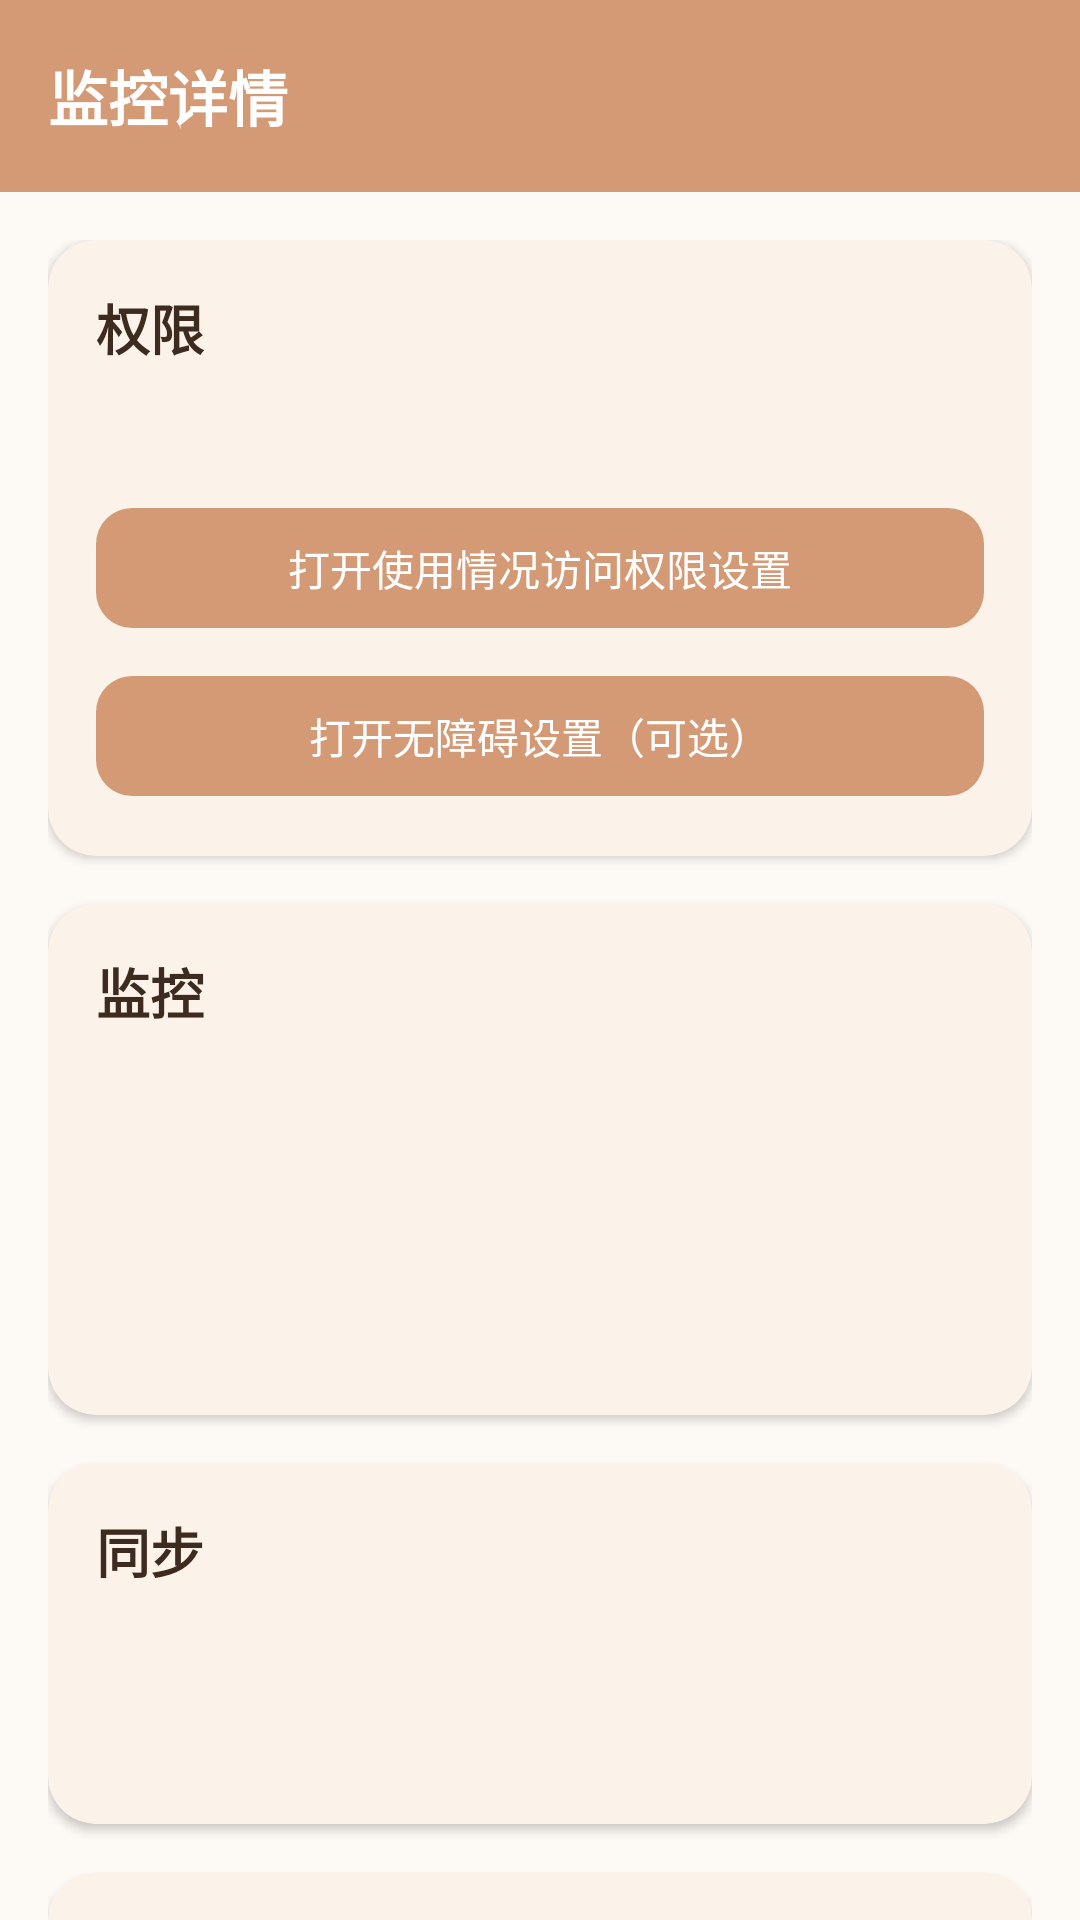

Android layout source for this screen:
<!-- AndroidManifest.xml: application theme Theme.KuakuaPhoneStats -->
<!-- res/layout/fragment_monitoring_details.xml -->
<?xml version="1.0" encoding="utf-8"?>
<LinearLayout xmlns:android="http://schemas.android.com/apk/res/android"
    xmlns:app="http://schemas.android.com/apk/res-auto"
    android:layout_width="match_parent"
    android:layout_height="match_parent"
    android:background="@color/background"
    android:orientation="vertical">

    <LinearLayout
        android:layout_width="match_parent"
        android:layout_height="?attr/actionBarSize"
        android:background="@color/primary"
        android:gravity="center_vertical"
        android:orientation="horizontal"
        android:paddingStart="16dp"
        android:paddingEnd="16dp">

        <TextView
            android:layout_width="wrap_content"
            android:layout_height="wrap_content"
            android:text="@string/monitoring_details_title"
            android:textColor="@color/on_primary"
            android:textSize="20sp"
            android:textStyle="bold" />
    </LinearLayout>

    <androidx.core.widget.NestedScrollView
        android:layout_width="match_parent"
        android:layout_height="match_parent">

        <LinearLayout
            android:layout_width="match_parent"
            android:layout_height="wrap_content"
            android:orientation="vertical"
            android:padding="16dp">

            <com.google.android.material.card.MaterialCardView
                android:layout_width="match_parent"
                android:layout_height="wrap_content"
                android:layout_marginBottom="16dp"
                app:cardBackgroundColor="@color/surface"
                app:cardCornerRadius="16dp"
                app:cardElevation="2dp">

                <LinearLayout
                    android:layout_width="match_parent"
                    android:layout_height="wrap_content"
                    android:orientation="vertical"
                    android:padding="16dp">

                    <TextView
                        android:layout_width="wrap_content"
                        android:layout_height="wrap_content"
                        android:layout_marginBottom="12dp"
                        android:text="@string/details_permissions_title"
                        android:textColor="@color/text_primary"
                        android:textSize="18sp"
                        android:textStyle="bold" />

                    <TextView
                        android:id="@+id/permission_status_text"
                        android:layout_width="match_parent"
                        android:layout_height="wrap_content"
                        android:textColor="@color/text_primary"
                        android:textSize="14sp" />

                    <com.google.android.material.button.MaterialButton
                        android:id="@+id/open_usage_settings_button"
                        android:layout_width="match_parent"
                        android:layout_height="wrap_content"
                        android:layout_marginTop="12dp"
                        android:text="@string/open_usage_settings"
                        app:cornerRadius="12dp" />

                    <com.google.android.material.button.MaterialButton
                        android:id="@+id/open_accessibility_settings_button"
                        android:layout_width="match_parent"
                        android:layout_height="wrap_content"
                        android:layout_marginTop="8dp"
                        android:text="@string/open_accessibility_settings_optional"
                        app:cornerRadius="12dp" />
                </LinearLayout>
            </com.google.android.material.card.MaterialCardView>

            <com.google.android.material.card.MaterialCardView
                android:layout_width="match_parent"
                android:layout_height="wrap_content"
                android:layout_marginBottom="16dp"
                app:cardBackgroundColor="@color/surface"
                app:cardCornerRadius="16dp"
                app:cardElevation="2dp">

                <LinearLayout
                    android:layout_width="match_parent"
                    android:layout_height="wrap_content"
                    android:orientation="vertical"
                    android:padding="16dp">

                    <TextView
                        android:layout_width="wrap_content"
                        android:layout_height="wrap_content"
                        android:layout_marginBottom="12dp"
                        android:text="@string/details_monitoring_title"
                        android:textColor="@color/text_primary"
                        android:textSize="18sp"
                        android:textStyle="bold" />

                    <TextView
                        android:id="@+id/monitoring_status_text"
                        android:layout_width="match_parent"
                        android:layout_height="wrap_content"
                        android:layout_marginBottom="8dp"
                        android:textColor="@color/text_primary"
                        android:textSize="14sp" />

                    <TextView
                        android:id="@+id/pending_sessions_text"
                        android:layout_width="match_parent"
                        android:layout_height="wrap_content"
                        android:layout_marginBottom="8dp"
                        android:textColor="@color/text_primary"
                        android:textSize="14sp" />

                    <TextView
                        android:id="@+id/last_event_text"
                        android:layout_width="match_parent"
                        android:layout_height="wrap_content"
                        android:layout_marginBottom="8dp"
                        android:textColor="@color/text_primary"
                        android:textSize="14sp" />

                    <TextView
                        android:id="@+id/last_service_text"
                        android:layout_width="match_parent"
                        android:layout_height="wrap_content"
                        android:textColor="@color/text_primary"
                        android:textSize="14sp" />
                </LinearLayout>
            </com.google.android.material.card.MaterialCardView>

            <com.google.android.material.card.MaterialCardView
                android:layout_width="match_parent"
                android:layout_height="wrap_content"
                android:layout_marginBottom="16dp"
                app:cardBackgroundColor="@color/surface"
                app:cardCornerRadius="16dp"
                app:cardElevation="2dp">

                <LinearLayout
                    android:layout_width="match_parent"
                    android:layout_height="wrap_content"
                    android:orientation="vertical"
                    android:padding="16dp">

                    <TextView
                        android:layout_width="wrap_content"
                        android:layout_height="wrap_content"
                        android:layout_marginBottom="12dp"
                        android:text="@string/details_sync_title"
                        android:textColor="@color/text_primary"
                        android:textSize="18sp"
                        android:textStyle="bold" />

                    <TextView
                        android:id="@+id/kuakua_sync_status_text"
                        android:layout_width="match_parent"
                        android:layout_height="wrap_content"
                        android:layout_marginBottom="12dp"
                        android:textColor="@color/text_primary"
                        android:textSize="14sp" />

                    <TextView
                        android:id="@+id/activity_watch_sync_status_text"
                        android:layout_width="match_parent"
                        android:layout_height="wrap_content"
                        android:textColor="@color/text_primary"
                        android:textSize="14sp" />
                </LinearLayout>
            </com.google.android.material.card.MaterialCardView>

            <com.google.android.material.card.MaterialCardView
                android:layout_width="match_parent"
                android:layout_height="wrap_content"
                app:cardBackgroundColor="@color/surface"
                app:cardCornerRadius="16dp"
                app:cardElevation="2dp">

                <LinearLayout
                    android:layout_width="match_parent"
                    android:layout_height="wrap_content"
                    android:orientation="vertical"
                    android:padding="16dp">

                    <TextView
                        android:layout_width="wrap_content"
                        android:layout_height="wrap_content"
                        android:layout_marginBottom="12dp"
                        android:text="@string/details_calibration_title"
                        android:textColor="@color/text_primary"
                        android:textSize="18sp"
                        android:textStyle="bold" />

                    <TextView
                        android:id="@+id/calibration_summary_text"
                        android:layout_width="match_parent"
                        android:layout_height="wrap_content"
                        android:textColor="@color/text_primary"
                        android:textSize="14sp" />
                </LinearLayout>
            </com.google.android.material.card.MaterialCardView>
        </LinearLayout>
    </androidx.core.widget.NestedScrollView>
</LinearLayout>
<!-- resources referenced by this layout -->
<resources>
  <color name="background">#FDF9F5</color>
  <color name="on_primary">#FFFFFF</color>
  <color name="primary">#D49A76</color>
  <color name="surface">#FFF9F3</color>
  <color name="text_primary">#3D2B1F</color>
  <string name="details_calibration_title">校准</string>
  <string name="details_monitoring_title">监控</string>
  <string name="details_permissions_title">权限</string>
  <string name="details_sync_title">同步</string>
  <string name="monitoring_details_title">监控详情</string>
  <string name="open_accessibility_settings_optional">打开无障碍设置（可选）</string>
  <string name="open_usage_settings">打开使用情况访问权限设置</string>
  <style name="Theme.KuakuaPhoneStats" parent="Theme.Material3.Light">
          
          <item name="colorPrimary">@color/primary</item>
          <item name="colorOnPrimary">@color/on_primary</item>
          
          <item name="colorSecondary">@color/secondary</item>
          <item name="colorOnSecondary">@color/on_secondary</item>
          
          <item name="android:statusBarColor" tools:targetApi="l">@color/primary</item>
          
          <item name="android:navigationBarColor">@color/background</item>
          
          <item name="colorSurface">@color/surface</item>
          <item name="colorOnSurface">@color/on_surface</item>
          
          <item name="colorError">@color/error</item>
          <item name="colorOnError">@color/on_error</item>
          
          <item name="android:colorBackground">@color/background</item>
          
          <item name="android:textColorPrimary">@color/text_primary</item>
          <item name="android:textColorSecondary">@color/text_secondary</item>
          
          <item name="materialButtonStyle">@style/Widget.Kuakua.Button.Warm</item>
          <item name="materialCardViewStyle">@style/Widget.Kuakua.Card.Warm</item>
      </style>
  <color name="secondary">#A8856A</color>
  <color name="on_secondary">#FFFFFF</color>
  <color name="on_surface">#3D2B1F</color>
  <color name="error">#B3261E</color>
  <color name="on_error">#FFFFFF</color>
  <color name="text_secondary">#7A6552</color>
  <style name="Widget.Kuakua.Button.Warm" parent="Widget.Material3.Button">
          <item name="cornerRadius">16dp</item>
          <item name="android:textAllCaps">false</item>
          <item name="android:textSize">14sp</item>
          <item name="android:letterSpacing">0</item>
      </style>
  <style name="Widget.Kuakua.Card.Warm" parent="Widget.Material3.CardView.Elevated">
          <item name="cardCornerRadius">16dp</item>
          <item name="cardElevation">2dp</item>
          <item name="cardBackgroundColor">@color/surface</item>
      </style>
</resources>
